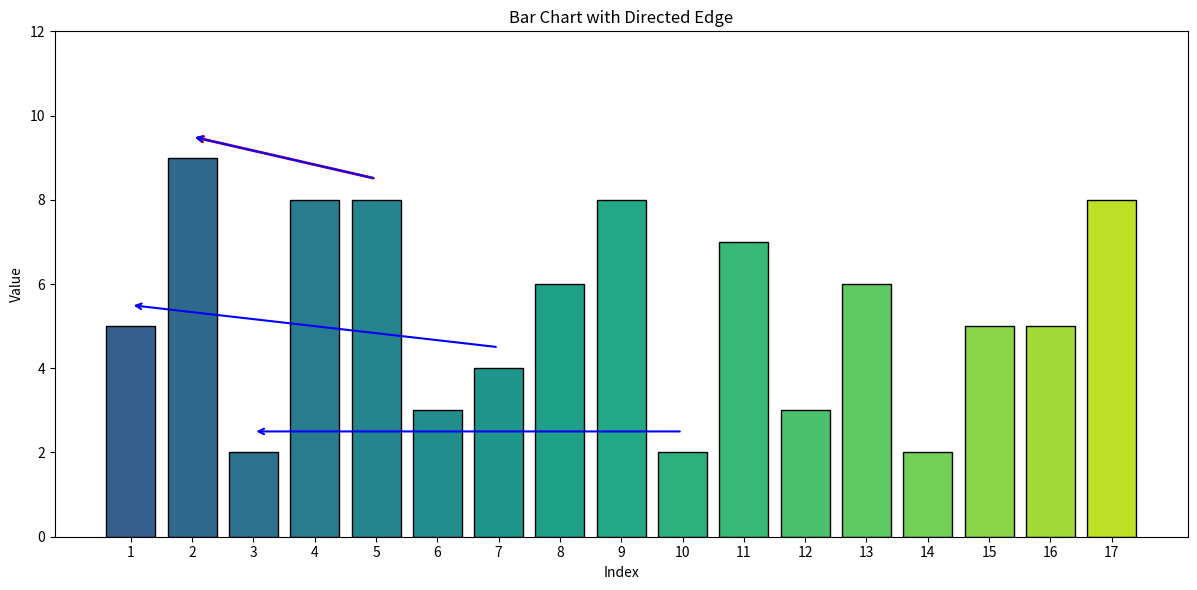

Python code for this plot:
import matplotlib.pyplot as plt
import numpy as np

# 示例数据
x = list(range(1, 18))
y = np.random.randint(2, 10, size=17)

# 生成颜色（可按你已有的配色方案设置）
colors = plt.cm.viridis(np.linspace(0.3, 0.9, 17))

# 绘制柱状图
plt.figure(figsize=(12, 6))
bars = plt.bar(x, y, color=colors, edgecolor='black')

# 示例：从柱 b=5 向柱 a=2 连一条有向边
a_index = 2 - 1  # 因为 x 从 1 开始，而列表是从 0 开始
b_index = 5 - 1

# 获取柱子的中心坐标和高度
a_x = x[a_index]
a_y = y[a_index]

b_x = x[b_index]
b_y = y[b_index]

# 添加箭头（从 b 指向 a）
plt.annotate(
    '',  # 没有文字
    xy=(a_x, a_y + 0.5),  # 箭头尖端
    xytext=(b_x, b_y + 0.5),  # 起始点
    arrowprops=dict(arrowstyle="->", color='red', lw=2),
)

edges = [(5, 2), (7, 1), (10, 3)]
for b, a in edges:
    b_idx = b - 1
    a_idx = a - 1
    plt.annotate('',
                 xy=(x[a_idx], y[a_idx] + 0.5),
                 xytext=(x[b_idx], y[b_idx] + 0.5),
                 arrowprops=dict(arrowstyle="->", color='blue', lw=1.5))

# 基本设置
plt.xticks(x)
plt.xlabel("Index")
plt.ylabel("Value")
plt.title("Bar Chart with Directed Edge")
plt.tight_layout()
plt.ylim(0, max(y) + 3)
plt.show()
